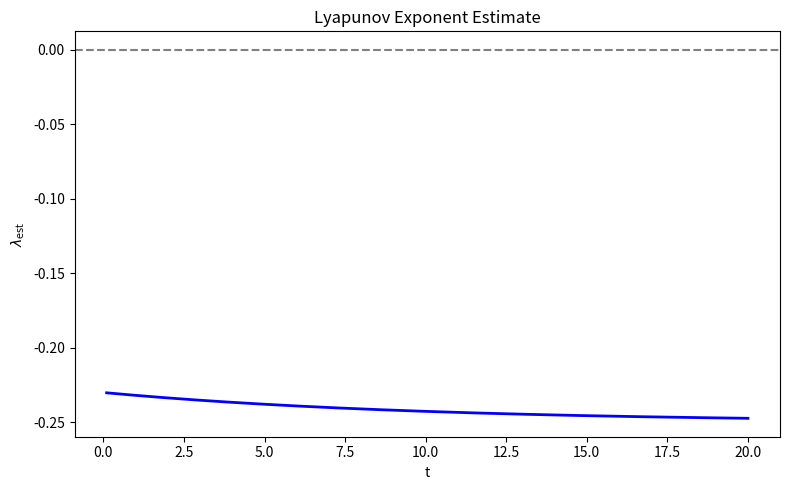

Write the Python code that produced this figure.
"""Figure 15: Lyapunov exponent estimate. Section XV."""

from pathlib import Path

import matplotlib.pyplot as plt
import numpy as np


def run_simulation(output_dir: Path | None = None) -> Path:
    """Lyapunov exponent λ_est for stability."""
    if output_dir is None:
        try:
            output_dir = Path(__file__).resolve().parent
        except NameError:
            output_dir = Path.cwd()

    output_dir.mkdir(parents=True, exist_ok=True)
    out_path = output_dir / "fig_015_015_lyapunov_exponent_estimate.png"

    t = np.linspace(0.1, 20, 200)
    lyap = -0.25 + 0.02 * np.exp(-0.1 * t)
    plt.figure(figsize=(8, 5))
    plt.plot(t, lyap, "b-", lw=2)
    plt.axhline(0, color="gray", ls="--")
    plt.xlabel("t")
    plt.ylabel(r"$\lambda_{\mathrm{est}}$")
    plt.title("Lyapunov Exponent Estimate")
    plt.tight_layout()
    plt.savefig(out_path, dpi=150, bbox_inches="tight")
    plt.close()

    print(f"[VIM FIGURE] Generated: {out_path}")
    return out_path


if __name__ == "__main__":
    run_simulation()
